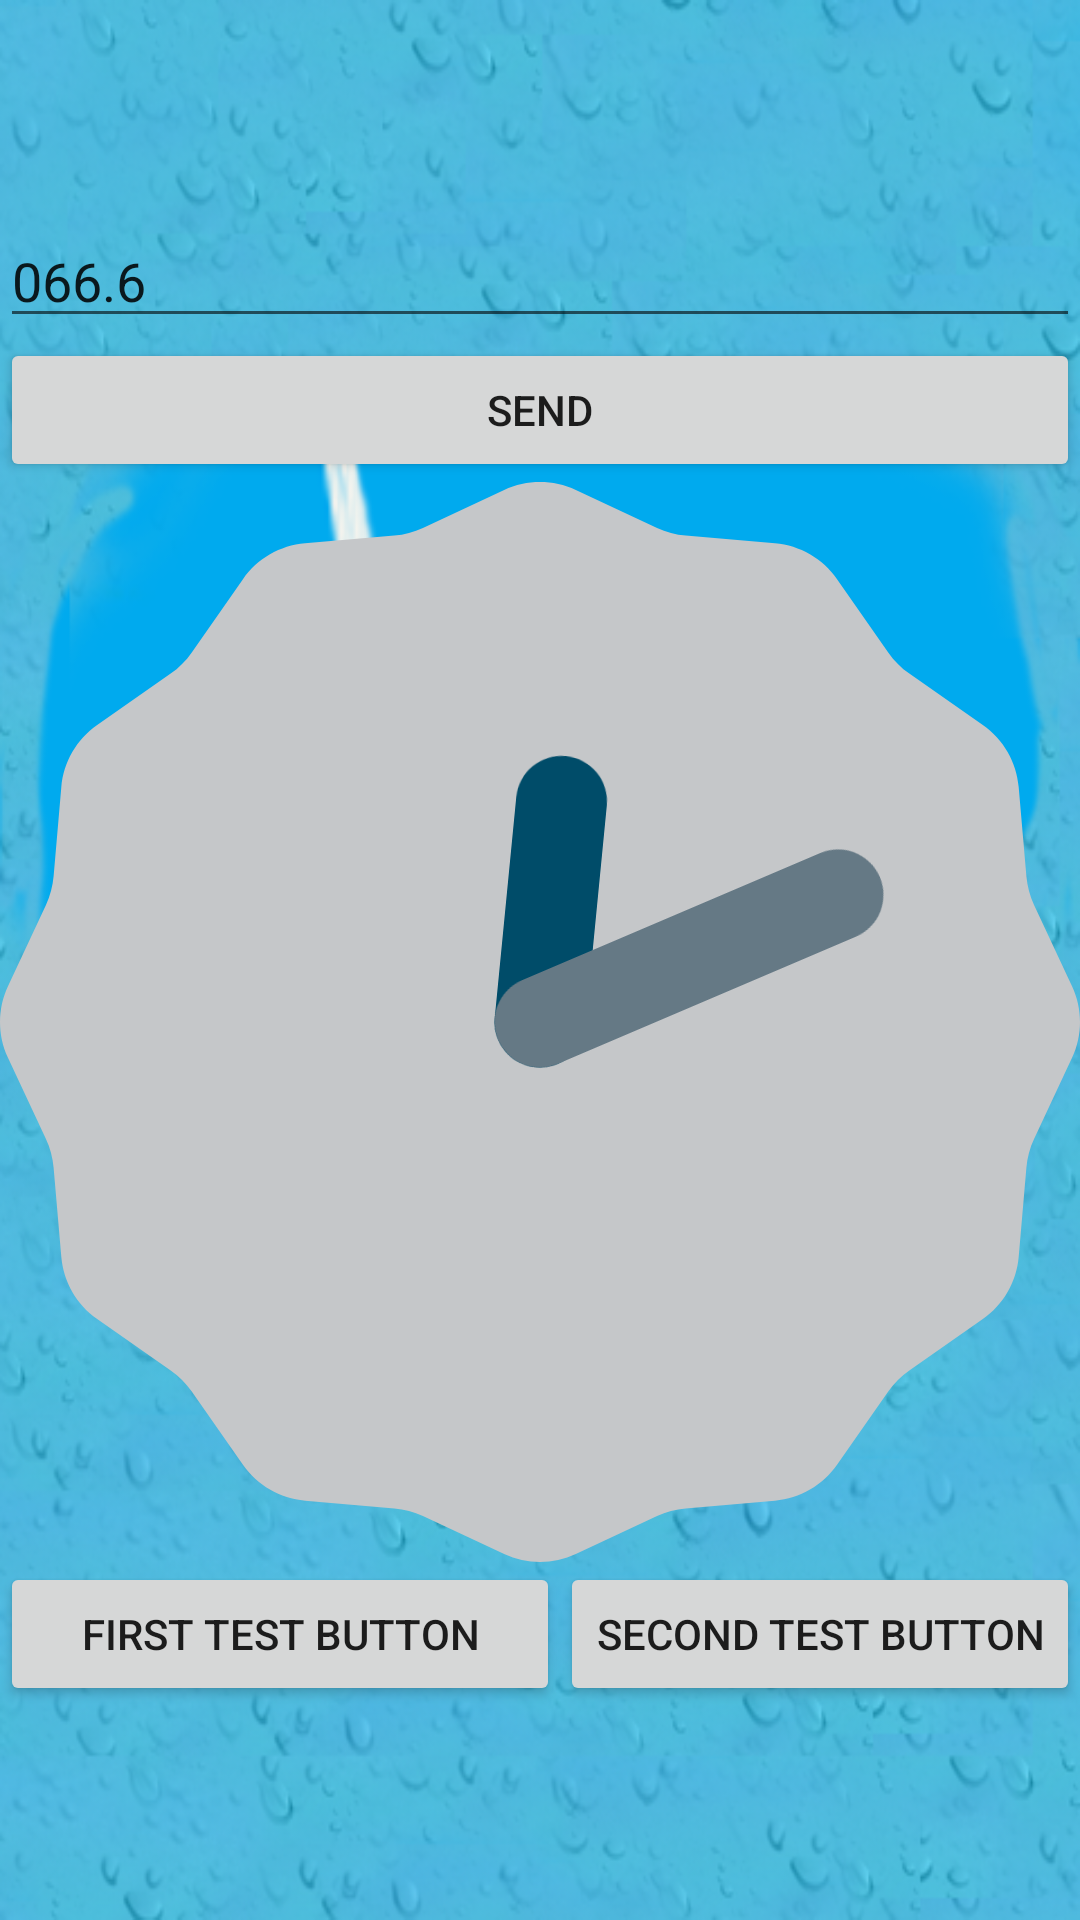

Android layout source for this screen:
<!-- AndroidManifest.xml: application theme AppTheme -->
<!-- res/layout/activity_we_mana.xml -->
<?xml version="1.0" encoding="utf-8"?>
<LinearLayout xmlns:android="http://schemas.android.com/apk/res/android"
    xmlns:tools="http://schemas.android.com/tools"
    android:layout_width="match_parent"
    android:layout_height="match_parent"
    android:orientation="vertical"
    android:gravity="center|center_horizontal">

    <EditText
        android:id="@+id/edit_message"
        android:layout_width="match_parent"
        android:layout_height="wrap_content"
        android:text="066.6"
        android:inputType="numberDecimal"
        android:hint="@string/edit_message"/>
    <Button
        android:id="@+id/send_message"
        android:layout_width="match_parent"
        android:layout_height="wrap_content"
        android:text="@string/button_send"/>

    <AnalogClock
        android:layout_width="wrap_content"
        android:layout_height="wrap_content" />

    <TableLayout
        android:layout_width="match_parent"
        android:layout_height="wrap_content"
        android:shrinkColumns="0"
        android:stretchColumns="0">
        <TableRow>
            <Button
                android:layout_width="wrap_content"
                android:layout_height="wrap_content"
                android:text="@string/bn_test1"/>
            <Button
                android:layout_width="wrap_content"
                android:layout_height="wrap_content"
                android:text="@string/bn_test2"/>
        </TableRow>
    </TableLayout>
</LinearLayout>
<!-- resources referenced by this layout -->
<resources>
  <string name="bn_test1">first test button</string>
  <string name="bn_test2">second test button</string>
  <string name="button_send">Send</string>
  <string name="edit_message">input something here</string>
  <style name="AppTheme" parent="Theme.AppCompat.Light.NoActionBar">
          
          <item name="android:windowNoTitle">false</item>
          <item name="android:windowTitleBackgroundStyle">@color/back_black</item>
          <item name="android:windowBackground">@drawable/app_start_bgd</item>
          
      </style>s
  <color name="back_black">#000000</color>
  <!-- drawable app_start_bgd (drawable) -->
  <?xml version="1.0" encoding="utf-8"?>
  <selector xmlns:android="http://schemas.android.com/apk/res/android">
      <item android:drawable="@mipmap/app_start_pic"/>
  </selector>
</resources>
